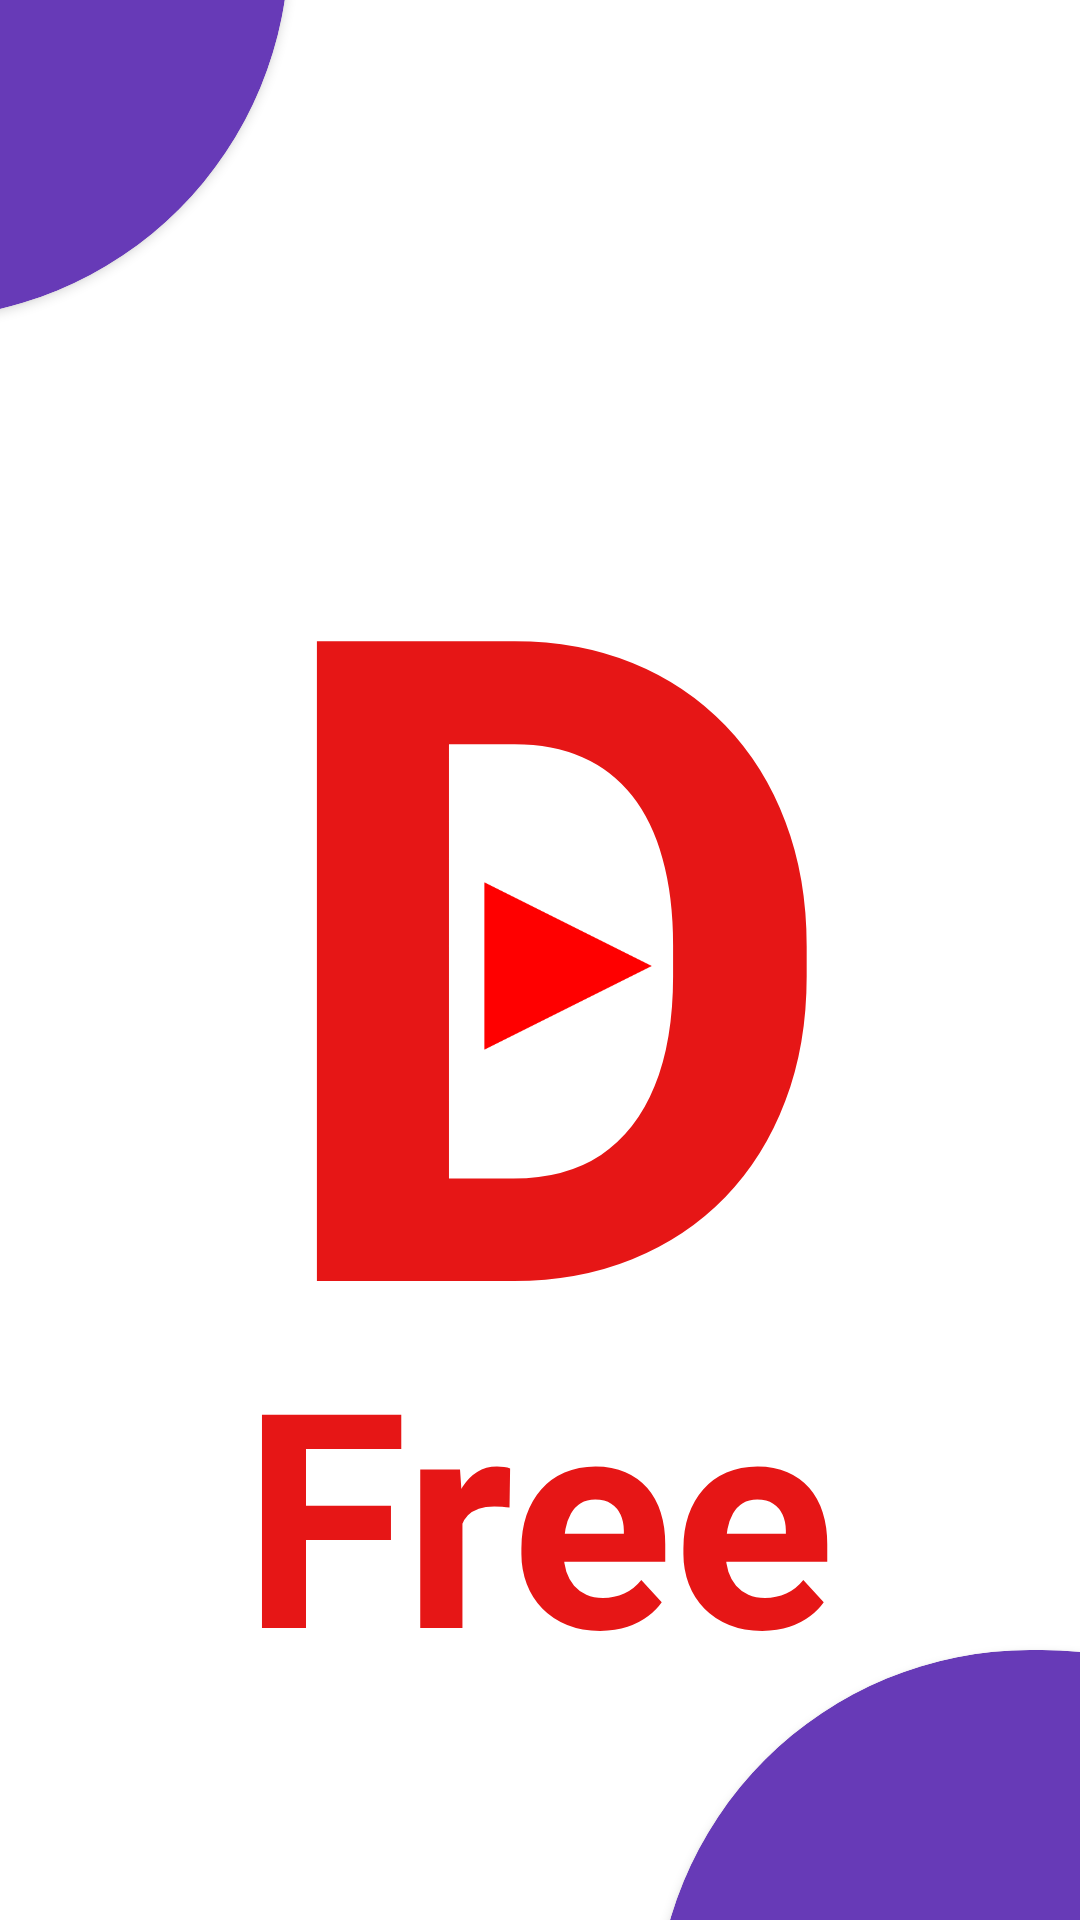

Layout XML and referenced resources for this Android screen:
<!-- AndroidManifest.xml: application theme Theme.Mytube -->
<!-- res/layout/activity_main.xml -->
<?xml version="1.0" encoding="utf-8"?>
<androidx.constraintlayout.widget.ConstraintLayout xmlns:android="http://schemas.android.com/apk/res/android"
    xmlns:app="http://schemas.android.com/apk/res-auto"
    xmlns:tools="http://schemas.android.com/tools"
    android:layout_width="match_parent"
    android:layout_height="match_parent"
    tools:context=".MainActivity">

    <TextView
        android:id="@+id/textView5"
        android:layout_width="186dp"
        android:layout_height="327dp"
        android:gravity="center"
        android:text="D"
        android:textColor="#E61616"
        android:textSize="300dp"
        android:textStyle="bold"
        app:layout_constraintBottom_toBottomOf="parent"
        app:layout_constraintEnd_toEndOf="parent"
        app:layout_constraintHorizontal_bias="0.497"
        app:layout_constraintStart_toStartOf="parent"
        app:layout_constraintTop_toTopOf="parent"
        app:layout_constraintVertical_bias="0.351" />

    <TextView
        android:id="@+id/textView6"
        android:layout_width="306dp"
        android:layout_height="130dp"
        android:gravity="center|top"
        android:text="Free"
        android:textColor="#E61616"
        android:textSize="100dp"
        android:textStyle="bold"
        app:layout_constraintEnd_toEndOf="@+id/textView5"
        app:layout_constraintStart_toStartOf="@+id/textView5"
        app:layout_constraintTop_toBottomOf="@+id/textView5" />

    <androidx.cardview.widget.CardView
        android:layout_width="254dp"
        android:layout_height="271dp"
        android:layout_marginEnd="264dp"
        android:layout_marginRight="264dp"
        android:layout_marginBottom="4dp"
        app:cardBackgroundColor="#673AB7"
        app:cardCornerRadius="125dp"
        app:layout_constraintBottom_toTopOf="@+id/textView5"
        app:layout_constraintEnd_toEndOf="parent" >

    </androidx.cardview.widget.CardView>

    <androidx.cardview.widget.CardView
        android:layout_width="254dp"
        android:layout_height="271dp"
        android:layout_marginStart="192dp"
        android:layout_marginLeft="192dp"
        android:layout_marginTop="440dp"
        app:cardBackgroundColor="#673AB7"
        app:cardCornerRadius="125dp"
        app:layout_constraintStart_toStartOf="@+id/textView6"
        app:layout_constraintTop_toTopOf="@+id/textView5" />

    <ImageView
        android:id="@+id/imageView4"
        android:layout_width="58dp"
        android:layout_height="56dp"
        android:layout_marginTop="184dp"
        app:layout_constraintEnd_toEndOf="@+id/textView5"
        app:layout_constraintHorizontal_bias="0.578"
        app:layout_constraintStart_toStartOf="@+id/textView5"
        app:layout_constraintTop_toTopOf="@+id/textView5"
        app:srcCompat="@drawable/img" />

</androidx.constraintlayout.widget.ConstraintLayout>
<!-- resources referenced by this layout -->
<resources>
  <!-- drawable img: png bitmap (drawable-v24, 1842 bytes) -->
  <style name="Theme.Mytube" parent="Theme.MaterialComponents.DayNight.NoActionBar">
          
          <item name="colorPrimary">@color/purple_500</item>
          <item name="colorPrimaryVariant">@color/purple_700</item>
          <item name="colorOnPrimary">@color/white</item>
          
          <item name="colorSecondary">@color/teal_200</item>
          <item name="colorSecondaryVariant">@color/teal_700</item>
          <item name="colorOnSecondary">@color/black</item>
          
          <item name="android:statusBarColor" tools:targetApi="21">?attr/colorPrimaryVariant</item>
          
      </style>
  <!-- not gathered from this repository: default colours our renderer supplied (Android Studio template values) -->
  <color name="purple_500">#FF6200EE</color>
  <color name="purple_700">#FF3700B3</color>
  <color name="teal_200">#FF03DAC5</color>
  <color name="teal_700">#FF018786</color>
  <color name="black">#FF000000</color>
  <color name="white">#FFFFFFFF</color>
</resources>
